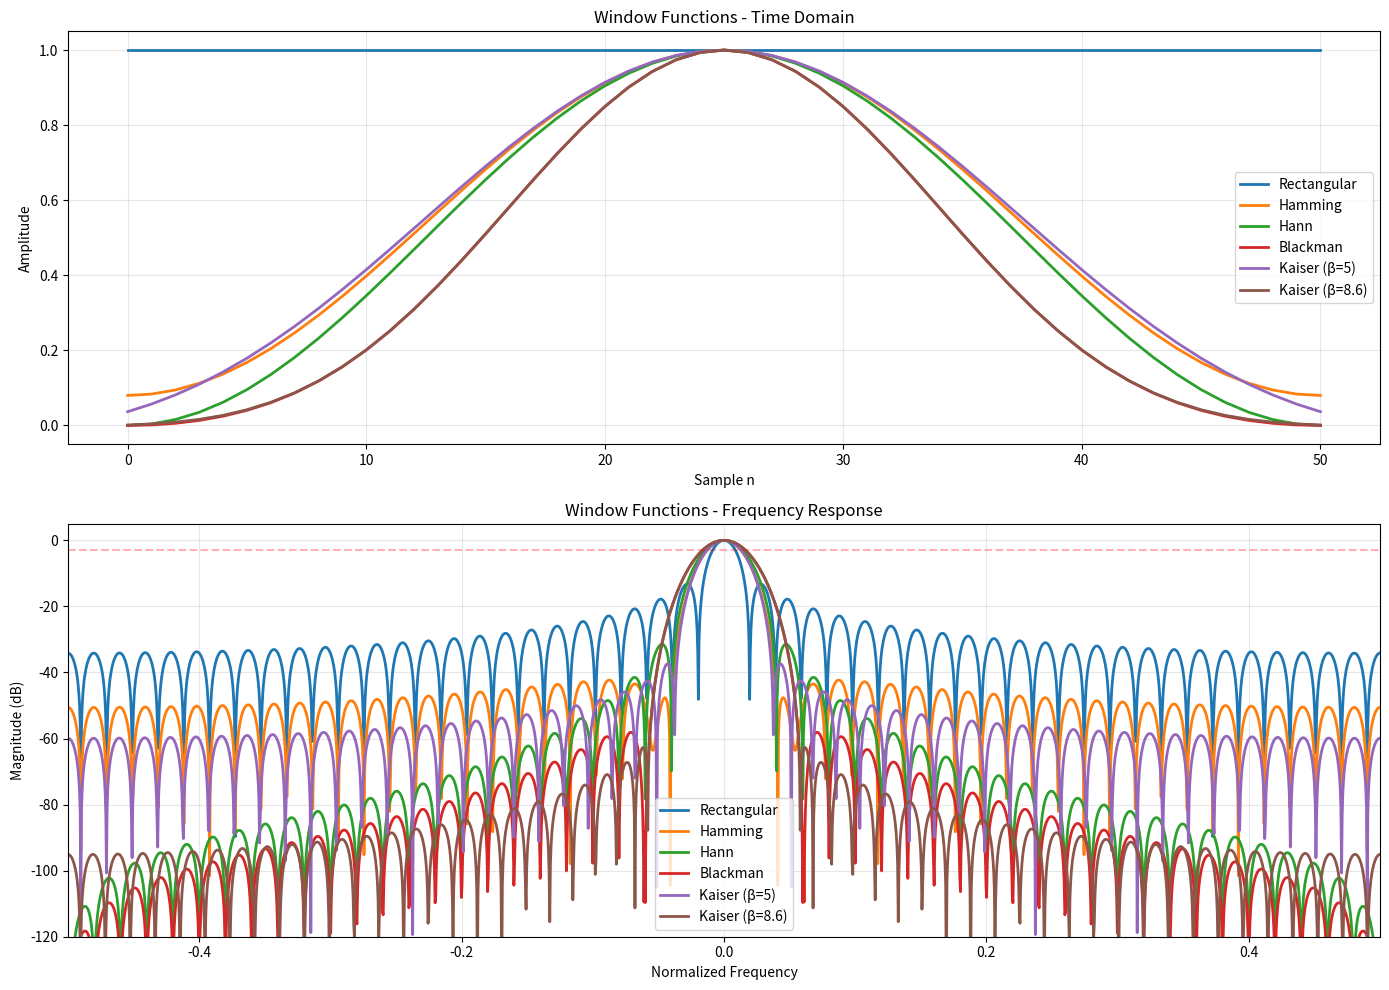
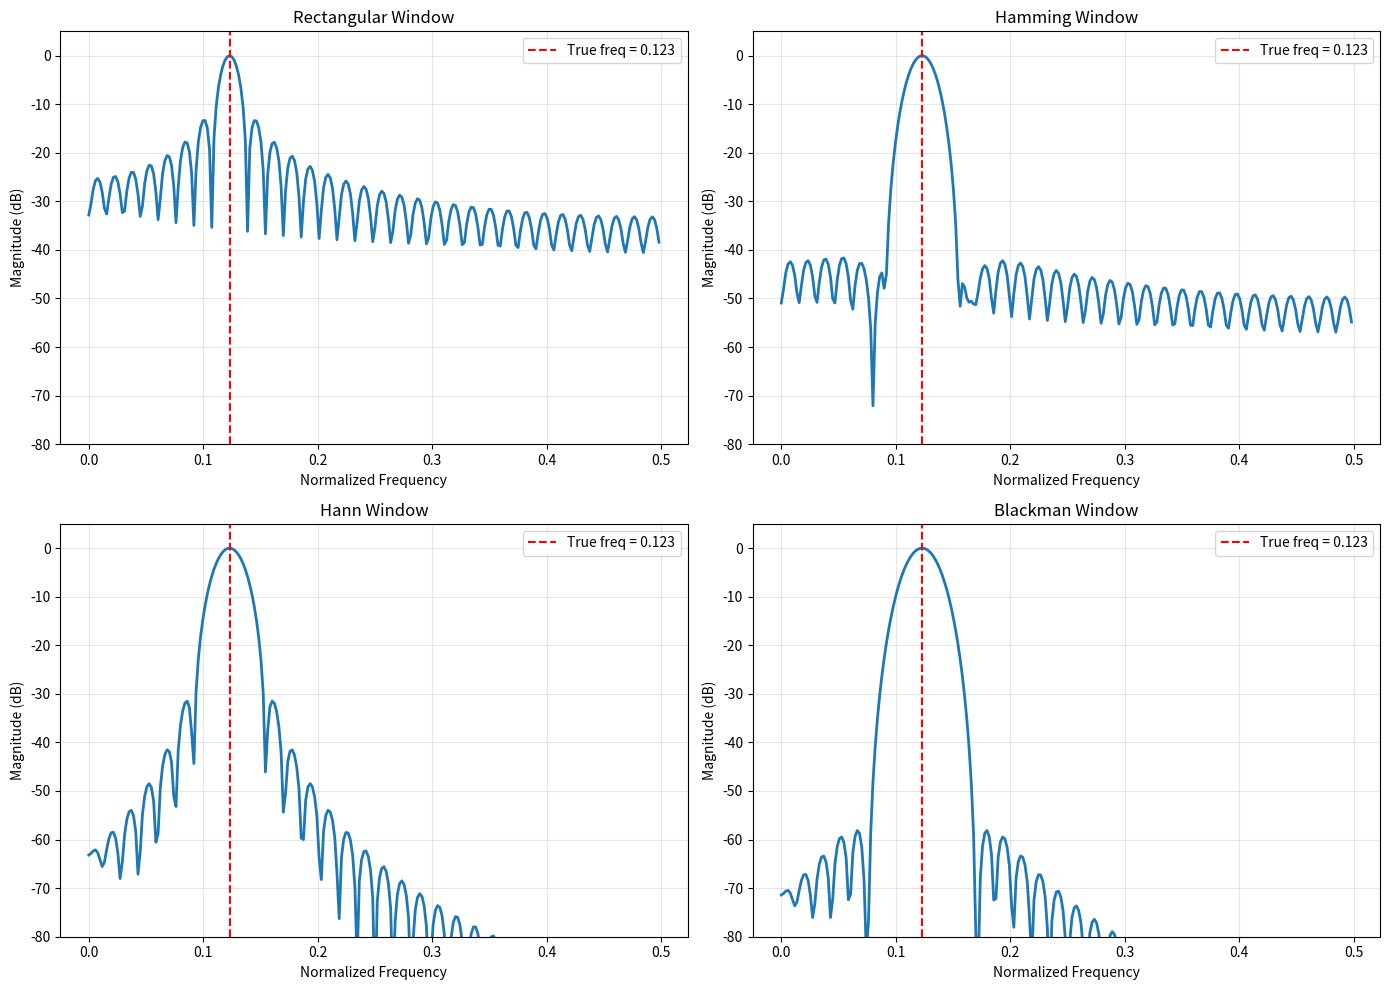
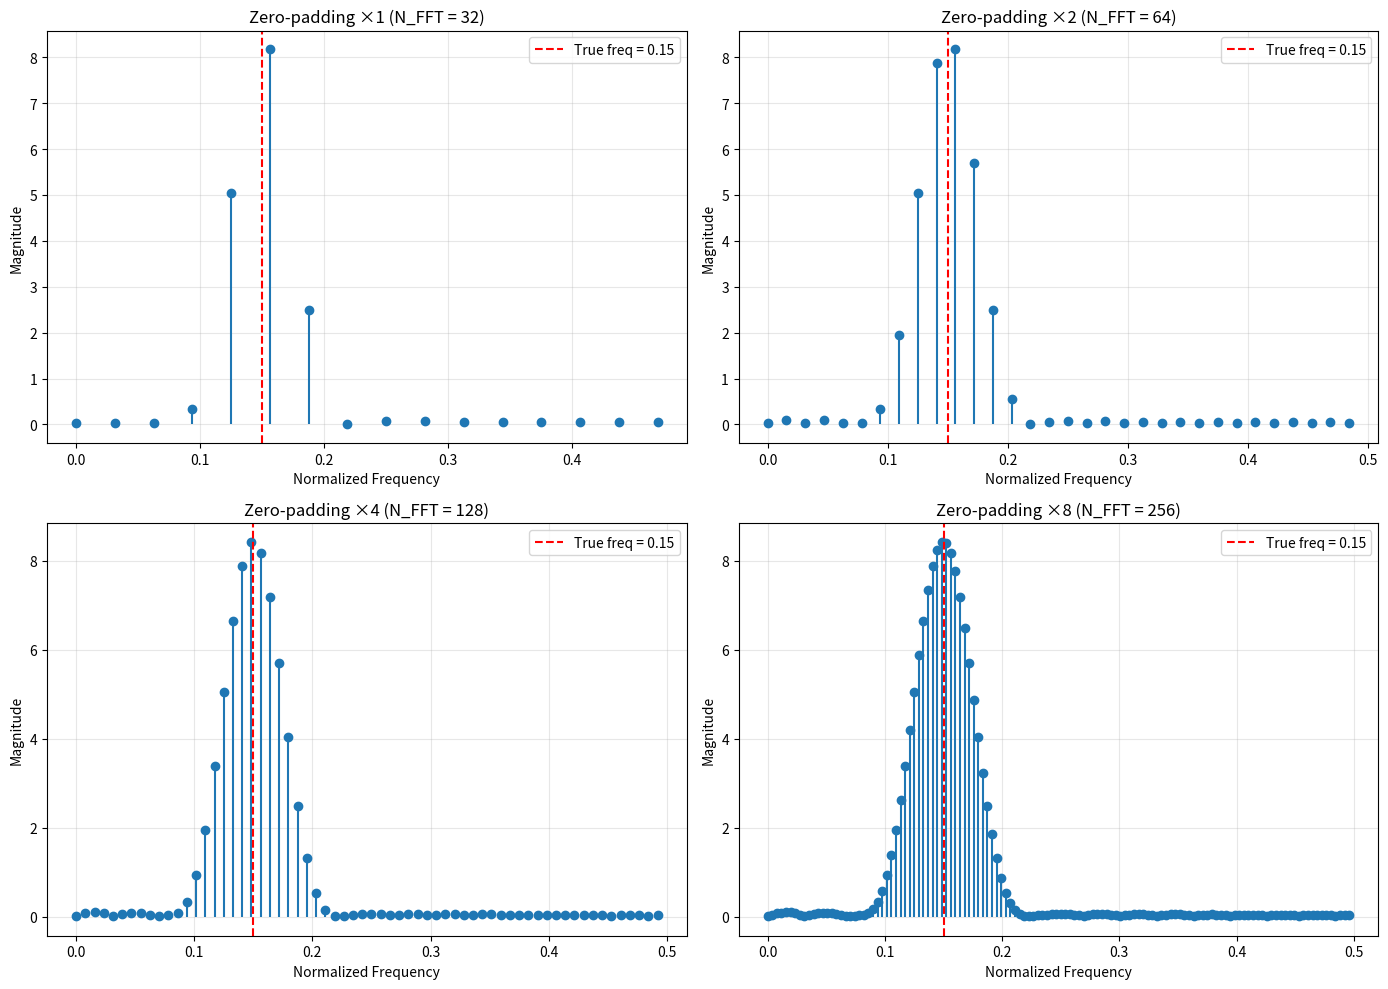
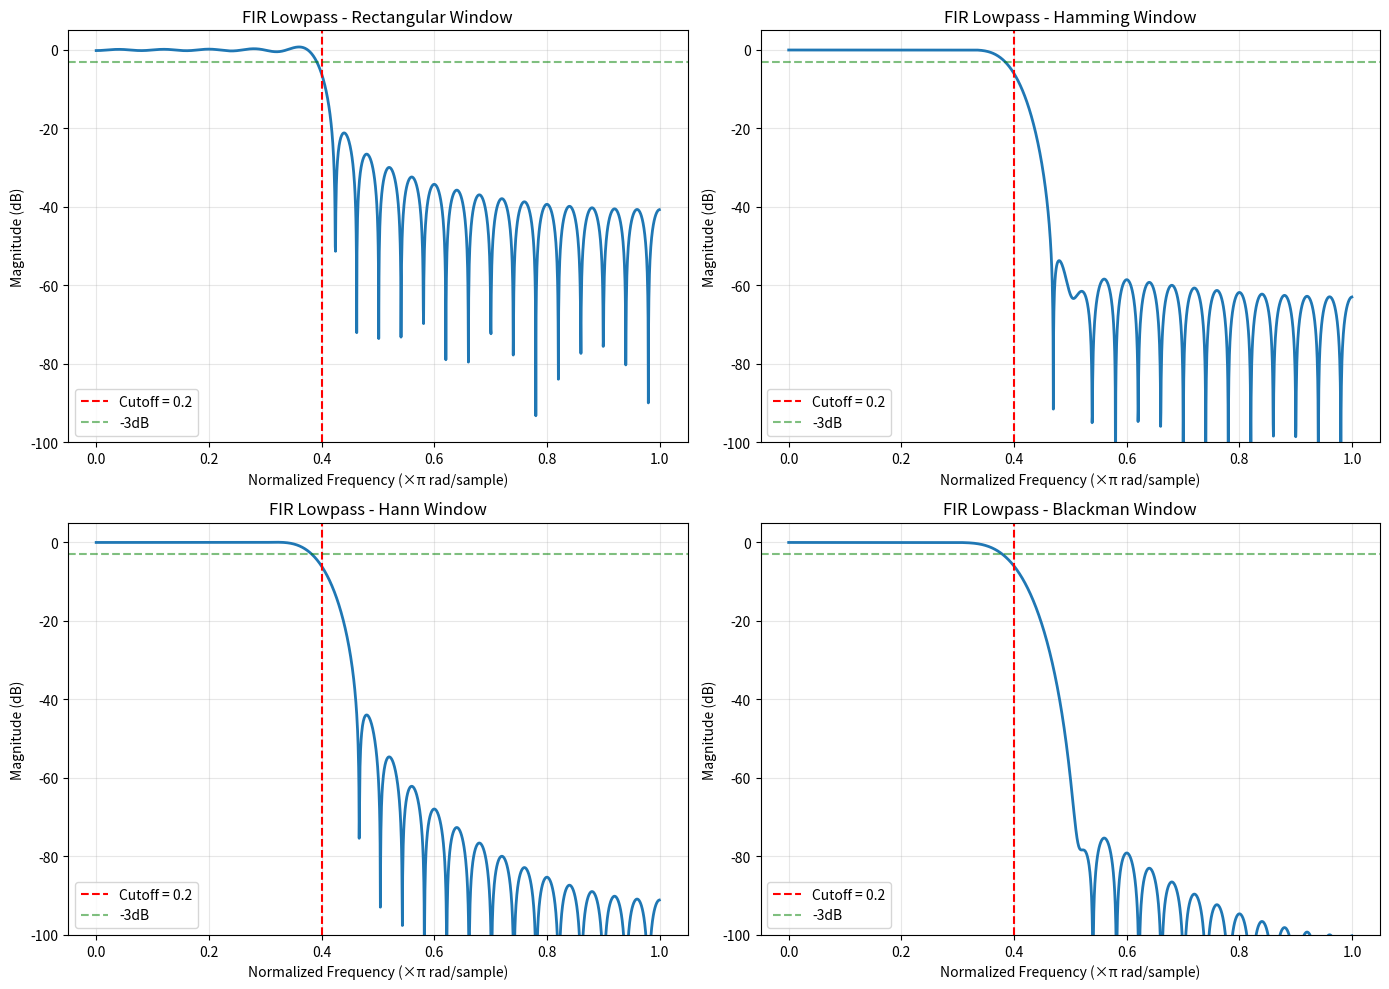
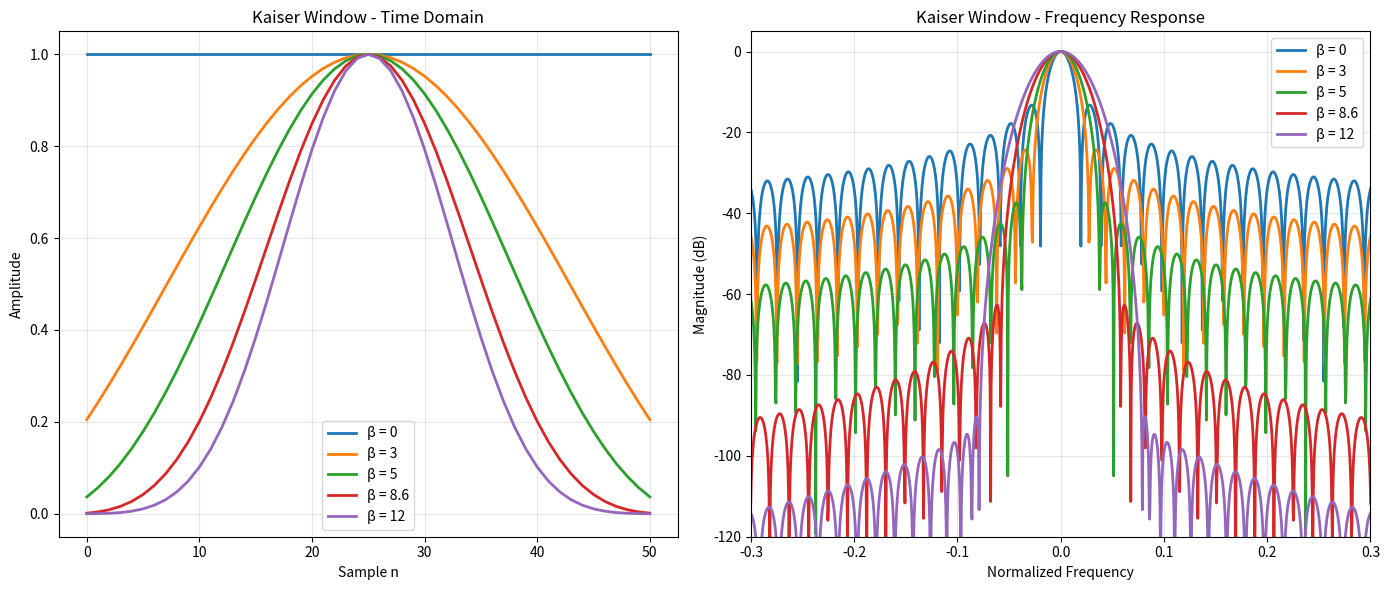

Write the Python code that produced these figures, in order.
import numpy as np
import matplotlib.pyplot as plt
from scipy import signal


def rectangular_window(N):
    """
    Rectangular (no) window.

    Args:
        N: Window length

    Returns:
        w: Window coefficients
    """
    return np.ones(N)


def hamming_window(N):
    """
    Hamming window.

    Args:
        N: Window length

    Returns:
        w: Window coefficients

    Formula: w[n] = 0.54 - 0.46*cos(2πn/(N-1))
    """
    n = np.arange(N)
    return 0.54 - 0.46 * np.cos(2 * np.pi * n / (N - 1))


def hann_window(N):
    """
    Hann (Hanning) window.

    Args:
        N: Window length

    Returns:
        w: Window coefficients

    Formula: w[n] = 0.5*(1 - cos(2πn/(N-1)))
    """
    n = np.arange(N)
    return 0.5 * (1 - np.cos(2 * np.pi * n / (N - 1)))


def blackman_window(N):
    """
    Blackman window.

    Args:
        N: Window length

    Returns:
        w: Window coefficients

    Formula: w[n] = 0.42 - 0.5*cos(2πn/(N-1)) + 0.08*cos(4πn/(N-1))
    """
    n = np.arange(N)
    return (0.42 - 0.5 * np.cos(2 * np.pi * n / (N - 1)) +
            0.08 * np.cos(4 * np.pi * n / (N - 1)))


def kaiser_window(N, beta):
    """
    Kaiser window.

    Args:
        N: Window length
        beta: Shape parameter (0 = rectangular, 5 ≈ Hamming, 8.6 ≈ Blackman)

    Returns:
        w: Window coefficients
    """
    return np.kaiser(N, beta)


def compare_windows(N=51):
    """
    Compare different window functions.

    Args:
        N: Window length

    Returns:
        Dictionary with window functions
    """
    windows = {
        'Rectangular': rectangular_window(N),
        'Hamming': hamming_window(N),
        'Hann': hann_window(N),
        'Blackman': blackman_window(N),
        'Kaiser (β=5)': kaiser_window(N, beta=5),
        'Kaiser (β=8.6)': kaiser_window(N, beta=8.6)
    }

    return windows


def window_frequency_response(w, nfft=2048):
    """
    Compute frequency response of a window function.

    Args:
        w: Window coefficients
        nfft: FFT size

    Returns:
        freqs: Normalized frequency array
        H: Frequency response (magnitude in dB)
    """
    # Compute FFT
    W = np.fft.fft(w, nfft)
    W = np.fft.fftshift(W)

    # Magnitude in dB
    H_db = 20 * np.log10(np.abs(W) / np.max(np.abs(W)) + 1e-10)

    # Frequency array
    freqs = np.fft.fftshift(np.fft.fftfreq(nfft))

    return freqs, H_db


def demonstrate_spectral_leakage(f0=0.1, N=64, window_type='rectangular'):
    """
    Demonstrate spectral leakage with different windows.

    Args:
        f0: Signal frequency (normalized, 0 to 0.5)
        N: Signal length
        window_type: Type of window to apply

    Returns:
        freqs: Frequency array
        spectrum: Magnitude spectrum
    """
    # Generate sinusoid
    n = np.arange(N)
    x = np.cos(2 * np.pi * f0 * n)

    # Apply window
    if window_type == 'rectangular':
        w = rectangular_window(N)
    elif window_type == 'hamming':
        w = hamming_window(N)
    elif window_type == 'hann':
        w = hann_window(N)
    elif window_type == 'blackman':
        w = blackman_window(N)
    else:
        raise ValueError(f"Unknown window type: {window_type}")

    x_windowed = x * w

    # Compute spectrum
    X = np.fft.fft(x_windowed, n=512)
    freqs = np.fft.fftfreq(512)

    # Magnitude in dB
    spectrum = 20 * np.log10(np.abs(X) / np.max(np.abs(X)) + 1e-10)

    return freqs, spectrum


def demonstrate_zero_padding(x, padding_factors=[1, 2, 4, 8]):
    """
    Demonstrate effect of zero-padding.

    Args:
        x: Input signal
        padding_factors: List of padding factors

    Returns:
        Dictionary with results for each padding factor
    """
    N = len(x)
    results = {}

    for factor in padding_factors:
        N_fft = N * factor

        # Compute FFT with zero-padding
        X = np.fft.fft(x, n=N_fft)
        freqs = np.fft.fftfreq(N_fft)

        results[factor] = {
            'freqs': freqs,
            'magnitude': np.abs(X),
            'N_fft': N_fft,
            'num_bins': N_fft,
            'bin_spacing': 1.0 / N_fft  # Normalized frequency
        }

    return results


def fir_lowpass_window_method(cutoff_freq, N, window_type='hamming'):
    """
    Design FIR lowpass filter using window method.

    Args:
        cutoff_freq: Normalized cutoff frequency (0 to 0.5)
        N: Filter length (odd number recommended)
        window_type: Type of window

    Returns:
        h: FIR filter coefficients
    """
    # Ensure N is odd for symmetric Type I filter
    if N % 2 == 0:
        N += 1

    # Ideal impulse response (sinc function)
    n = np.arange(N)
    n_center = (N - 1) / 2

    # Avoid division by zero
    h_ideal = np.zeros(N)
    for i in range(N):
        if i == n_center:
            h_ideal[i] = 2 * cutoff_freq
        else:
            h_ideal[i] = np.sin(2 * np.pi * cutoff_freq * (i - n_center)) / (np.pi * (i - n_center))

    # Apply window
    if window_type == 'rectangular':
        w = rectangular_window(N)
    elif window_type == 'hamming':
        w = hamming_window(N)
    elif window_type == 'hann':
        w = hann_window(N)
    elif window_type == 'blackman':
        w = blackman_window(N)
    elif window_type.startswith('kaiser'):
        beta = float(window_type.split('_')[1]) if '_' in window_type else 5
        w = kaiser_window(N, beta)
    else:
        raise ValueError(f"Unknown window type: {window_type}")

    # Windowed filter
    h = h_ideal * w

    return h


def plot_window_comparison(windows_dict, N):
    """
    Plot comparison of window functions.

    Args:
        windows_dict: Dictionary of window functions
        N: Window length
    """
    fig, axes = plt.subplots(2, 1, figsize=(14, 10))

    n = np.arange(N)

    # Time domain
    for name, w in windows_dict.items():
        axes[0].plot(n, w, label=name, linewidth=2)

    axes[0].set_xlabel('Sample n')
    axes[0].set_ylabel('Amplitude')
    axes[0].set_title('Window Functions - Time Domain')
    axes[0].legend()
    axes[0].grid(True, alpha=0.3)

    # Frequency domain
    for name, w in windows_dict.items():
        freqs, H_db = window_frequency_response(w)
        axes[1].plot(freqs, H_db, label=name, linewidth=2)

    axes[1].set_xlabel('Normalized Frequency')
    axes[1].set_ylabel('Magnitude (dB)')
    axes[1].set_title('Window Functions - Frequency Response')
    axes[1].set_ylim([-120, 5])
    axes[1].set_xlim([-0.5, 0.5])
    axes[1].legend()
    axes[1].grid(True, alpha=0.3)
    axes[1].axhline(y=-3, color='r', linestyle='--', alpha=0.3, label='-3dB')

    plt.tight_layout()


def window_normalization_factor(w):
    """
    Compute normalization factors for a window.

    Args:
        w: Window coefficients

    Returns:
        Dictionary with normalization factors
    """
    # Amplitude correction (for coherent signals)
    S1 = np.sum(w)
    amp_correction = len(w) / S1 if S1 != 0 else 1.0

    # Power correction (for incoherent signals)
    S2 = np.sum(w ** 2)
    power_correction = len(w) / S2 if S2 != 0 else 1.0

    return {
        'amplitude_correction': amp_correction,
        'power_correction': power_correction,
        'S1': S1,
        'S2': S2
    }


if __name__ == "__main__":
    print("Module 6: Windowing and Spectral Leakage Examples\n")

    # Example 1: Window function comparison
    print("Example 1: Comparing Window Functions\n")

    N = 51
    windows = compare_windows(N)

    plot_window_comparison(windows, N)
    plt.show()

    # Print window characteristics
    print(f"{'Window':20} | {'Peak Side Lobe':>15} | {'Main Lobe Width':>16}")
    print("-" * 60)

    characteristics = {
        'Rectangular': (-13, '4π/N'),
        'Hann': (-32, '8π/N'),
        'Hamming': (-43, '8π/N'),
        'Blackman': (-58, '12π/N')
    }

    for name, (peak_sl, mlw) in characteristics.items():
        print(f"{name:20} | {peak_sl:13} dB | {mlw:>16}")

    # Example 2: Spectral leakage demonstration
    print("\n" + "="*60)
    print("Example 2: Spectral Leakage with Different Windows\n")

    f0 = 0.123  # Not exactly on a DFT bin
    N_signal = 64

    fig, axes = plt.subplots(2, 2, figsize=(14, 10))

    window_types = ['rectangular', 'hamming', 'hann', 'blackman']

    for idx, wtype in enumerate(window_types):
        freqs, spectrum = demonstrate_spectral_leakage(f0, N_signal, wtype)

        ax = axes.flat[idx]
        pos_mask = (freqs >= 0) & (freqs <= 0.5)
        ax.plot(freqs[pos_mask], spectrum[pos_mask], linewidth=2)
        ax.axvline(x=f0, color='r', linestyle='--', label=f'True freq = {f0}')
        ax.set_xlabel('Normalized Frequency')
        ax.set_ylabel('Magnitude (dB)')
        ax.set_title(f'{wtype.capitalize()} Window')
        ax.set_ylim([-80, 5])
        ax.grid(True, alpha=0.3)
        ax.legend()

    plt.tight_layout()
    plt.show()

    print("Notice how side lobes decrease with better windows!")
    print("Trade-off: Main lobe gets wider.")

    # Example 3: Zero-padding demonstration
    print("\n" + "="*60)
    print("Example 3: Zero-Padding Effects\n")

    # Short signal
    N = 32
    n = np.arange(N)
    f_signal = 0.15
    x = np.cos(2 * np.pi * f_signal * n)

    # Apply Hamming window
    w = hamming_window(N)
    x_windowed = x * w

    # Zero-padding
    results = demonstrate_zero_padding(x_windowed, [1, 2, 4, 8])

    fig, axes = plt.subplots(2, 2, figsize=(14, 10))

    for idx, (factor, data) in enumerate(results.items()):
        ax = axes.flat[idx]
        freqs = data['freqs']
        mag = data['magnitude']

        pos_mask = (freqs >= 0) & (freqs <= 0.5)
        ax.stem(freqs[pos_mask], mag[pos_mask], basefmt=' ')
        ax.axvline(x=f_signal, color='r', linestyle='--',
                   label=f'True freq = {f_signal}')
        ax.set_xlabel('Normalized Frequency')
        ax.set_ylabel('Magnitude')
        ax.set_title(f'Zero-padding ×{factor} (N_FFT = {data["N_fft"]})')
        ax.grid(True, alpha=0.3)
        ax.legend()

    plt.tight_layout()
    plt.show()

    print(f"Original signal length: {N}")
    print(f"Frequency resolution: {1.0/N:.4f} (independent of zero-padding!)\n")

    for factor, data in results.items():
        print(f"Padding ×{factor}: {data['num_bins']} bins, "
              f"bin spacing = {data['bin_spacing']:.6f}")

    print("\nZero-padding gives more bins but same fundamental resolution!")

    # Example 4: FIR filter design using windows
    print("\n" + "="*60)
    print("Example 4: FIR Lowpass Filter Design\n")

    cutoff = 0.2  # Normalized cutoff frequency
    filter_length = 51

    window_types_fir = ['rectangular', 'hamming', 'hann', 'blackman']

    fig, axes = plt.subplots(2, 2, figsize=(14, 10))

    for idx, wtype in enumerate(window_types_fir):
        # Design filter
        h = fir_lowpass_window_method(cutoff, filter_length, wtype)

        # Compute frequency response
        w_freq, H = signal.freqz(h, worN=2048)
        H_db = 20 * np.log10(np.abs(H) + 1e-10)

        ax = axes.flat[idx]
        ax.plot(w_freq / np.pi, H_db, linewidth=2)
        ax.axvline(x=cutoff * 2, color='r', linestyle='--',
                   label=f'Cutoff = {cutoff}')
        ax.axhline(y=-3, color='g', linestyle='--', alpha=0.5,
                   label='-3dB')
        ax.set_xlabel('Normalized Frequency (×π rad/sample)')
        ax.set_ylabel('Magnitude (dB)')
        ax.set_title(f'FIR Lowpass - {wtype.capitalize()} Window')
        ax.set_ylim([-100, 5])
        ax.grid(True, alpha=0.3)
        ax.legend()

    plt.tight_layout()
    plt.show()

    print(f"Filter length: {filter_length}")
    print(f"Cutoff frequency: {cutoff}\n")

    print("Observations:")
    print("- Rectangular: Sharpest transition, high ripple in stopband")
    print("- Hamming: Good stopband attenuation (~-53 dB)")
    print("- Blackman: Excellent stopband (~-74 dB), wider transition")

    # Example 5: Window normalization
    print("\n" + "="*60)
    print("Example 5: Window Normalization Factors\n")

    N = 100
    print(f"{'Window':15} | {'S1 (Sum)':>12} | {'S2 (Energy)':>14} | "
          f"{'Amp Corr':>10} | {'Power Corr':>11}")
    print("-" * 75)

    for name, w in compare_windows(N).items():
        norm = window_normalization_factor(w)
        print(f"{name:15} | {norm['S1']:12.2f} | {norm['S2']:14.2f} | "
              f"{norm['amplitude_correction']:10.4f} | "
              f"{norm['power_correction']:11.4f}")

    print("\nUse amplitude correction for coherent signals (known frequency)")
    print("Use power correction for incoherent signals (noise, random)")

    # Example 6: Kaiser window parameter sweep
    print("\n" + "="*60)
    print("Example 6: Kaiser Window - Adjustable Trade-off\n")

    N = 51
    betas = [0, 3, 5, 8.6, 12]

    plt.figure(figsize=(14, 6))

    plt.subplot(1, 2, 1)
    for beta in betas:
        w = kaiser_window(N, beta)
        plt.plot(np.arange(N), w, label=f'β = {beta}', linewidth=2)
    plt.xlabel('Sample n')
    plt.ylabel('Amplitude')
    plt.title('Kaiser Window - Time Domain')
    plt.legend()
    plt.grid(True, alpha=0.3)

    plt.subplot(1, 2, 2)
    for beta in betas:
        w = kaiser_window(N, beta)
        freqs, H_db = window_frequency_response(w)
        plt.plot(freqs, H_db, label=f'β = {beta}', linewidth=2)
    plt.xlabel('Normalized Frequency')
    plt.ylabel('Magnitude (dB)')
    plt.title('Kaiser Window - Frequency Response')
    plt.xlim([-0.3, 0.3])
    plt.ylim([-120, 5])
    plt.legend()
    plt.grid(True, alpha=0.3)

    plt.tight_layout()
    plt.show()

    print("Kaiser window allows continuous trade-off:")
    print("- β = 0: Rectangular (narrow main lobe, high side lobes)")
    print("- β = 5: Similar to Hamming")
    print("- β = 8.6: Similar to Blackman")
    print("- β > 10: Even lower side lobes, wider main lobe")

    print("\nModule 6 examples completed!")
